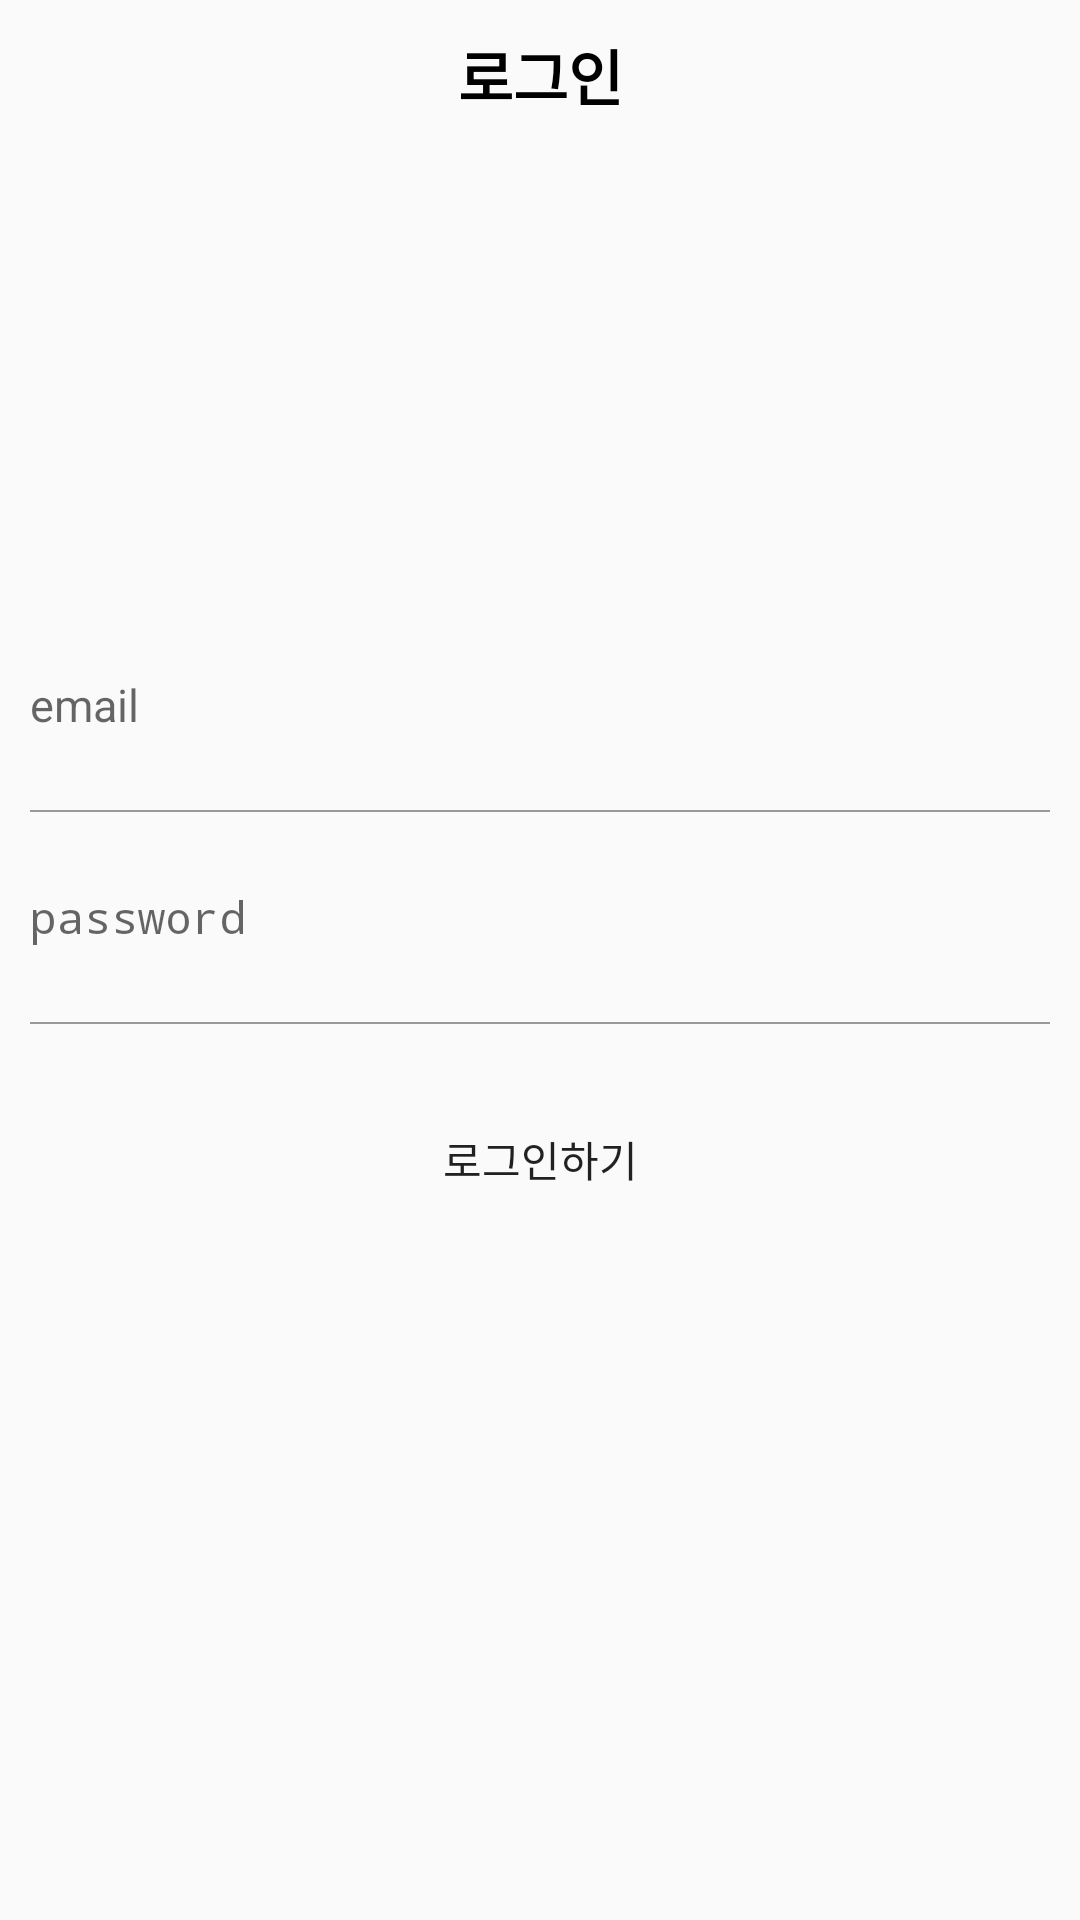

Write the Android layout XML for this screen, with the resource values it uses.
<!-- AndroidManifest.xml: application theme Theme.MySoleLife -->
<!-- res/layout/activity_login.xml -->
<?xml version="1.0" encoding="utf-8"?>
<LinearLayout
    xmlns:android="http://schemas.android.com/apk/res/android"
    xmlns:app="http://schemas.android.com/apk/res-auto"
    xmlns:tools="http://schemas.android.com/tools"
    android:layout_width="match_parent"
    android:layout_height="match_parent"
    android:orientation="vertical"
    tools:context=".auth.LoginActivity">

    <LinearLayout
        android:layout_width="match_parent"
        android:layout_height="150dp"
        android:background="@color/mainColor" >

        <TextView
            android:layout_width="match_parent"
            android:layout_height="50dp"
            android:text="로그인"
            android:textStyle="bold"
            android:gravity="center"
            android:textSize="20sp"
            android:textColor="@color/black"/>
    </LinearLayout>

    <LinearLayout
        android:layout_marginTop="50dp"
        android:layout_width="match_parent"
        android:layout_height="wrap_content"
        android:orientation="vertical">

        <EditText
            android:layout_width="match_parent"
            android:layout_height="50dp"
            android:hint="email"
            style="@style/AuthEditText"/>

        <LinearLayout
            android:layout_marginLeft="10dp"
            android:layout_marginRight="10dp"
            android:background="#999999"
            android:layout_width="match_parent"
            android:layout_height="0.5dp" />

        <EditText
            android:layout_width="match_parent"
            android:layout_height="50dp"
            android:hint="password"
            android:inputType="textPassword"
            style="@style/AuthEditText"/>

        <LinearLayout
            android:layout_marginLeft="10dp"
            android:layout_marginRight="10dp"
            android:background="#999999"
            android:layout_width="match_parent"
            android:layout_height="0.5dp" />

        <Button
            android:text="로그인하기"
            android:layout_margin="20dp"
            android:background="@drawable/background_radius_yellow"
            android:layout_width="match_parent"
            android:layout_height="50dp" />



    </LinearLayout>

</LinearLayout>
<!-- resources referenced by this layout -->
<resources>
  <style name="AuthEditText" parent="android:Widget.EditText">
  
          <item name="android:background">@android:color/transparent</item>
          <item name="android:textSize">15sp</item>
          <item name="android:layout_margin">10dp</item>
  
      </style>
  <style name="Theme.MySoleLife" parent="Theme.AppCompat.Light">
          
          <item name="windowNoTitle">true</item>
          <item name="colorPrimary">@color/purple_500</item>
          <item name="colorPrimaryVariant">@color/mainColor</item>
          <item name="colorOnPrimary">@color/white</item>
          
          <item name="colorSecondary">@color/teal_200</item>
          <item name="colorSecondaryVariant">@color/teal_700</item>
          <item name="colorOnSecondary">@color/black</item>
          
          <item name="android:statusBarColor" tools:targetApi="l">?attr/colorPrimaryVariant</item>
          
      </style>
  <!-- not gathered from this repository: default colours our renderer supplied (Android Studio template values) -->
  <color name="purple_500">#FF6200EE</color>
  <color name="teal_200">#FF03DAC5</color>
  <color name="teal_700">#FF018786</color>
  <color name="black">#FF000000</color>
  <color name="white">#FFFFFFFF</color>
</resources>
